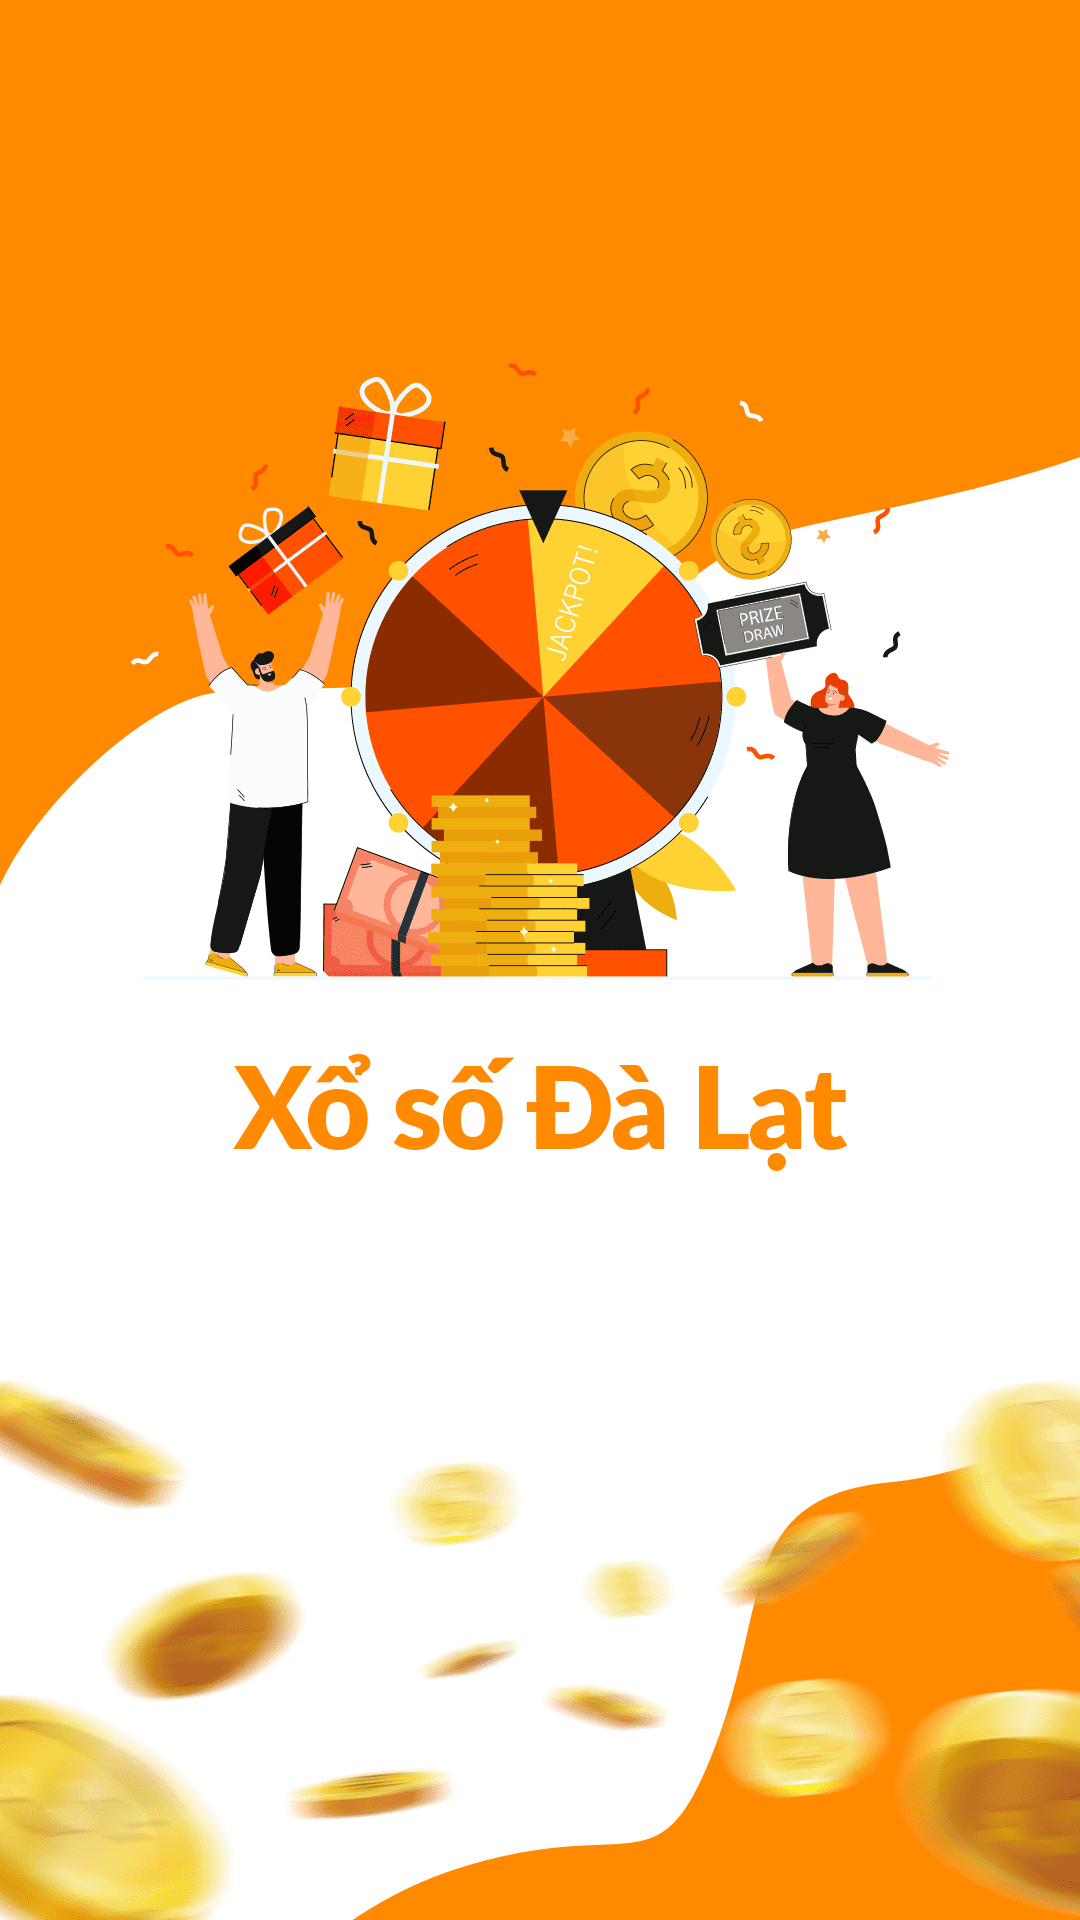

Reconstruct the res/layout file that produces this screen, plus the resources it refers to.
<!-- AndroidManifest.xml: application theme Theme.VietLotterEleven -->
<!-- res/layout/activity_splash.xml -->
<?xml version="1.0" encoding="utf-8"?>
<androidx.constraintlayout.widget.ConstraintLayout xmlns:android="http://schemas.android.com/apk/res/android"
    xmlns:app="http://schemas.android.com/apk/res-auto"
    xmlns:tools="http://schemas.android.com/tools"
    android:layout_width="match_parent"
    android:layout_height="match_parent"
    tools:context=".SplashAct">

    <ImageView
        android:layout_width="match_parent"
        android:layout_height="match_parent"
        android:background="@drawable/splash11"
        android:contentDescription="@string/splash_screen"/>

</androidx.constraintlayout.widget.ConstraintLayout>
<!-- resources referenced by this layout -->
<resources>
  <!-- drawable splash11: png bitmap (drawable, 104633 bytes) -->
  <string name="splash_screen">splash_screen</string>
  <style name="Theme.VietLotterEleven" parent="Theme.MaterialComponents.DayNight.NoActionBar">
          
          <item name="colorPrimary">@color/purple_500</item>
          <item name="colorPrimaryVariant">@color/purple_700</item>
          <item name="colorOnPrimary">@color/white</item>
          
          <item name="colorSecondary">@color/teal_200</item>
          <item name="colorSecondaryVariant">@color/teal_700</item>
          <item name="colorOnSecondary">@color/black</item>
          
          <item name="android:statusBarColor" tools:targetApi="l">?attr/colorPrimaryVariant</item>
          
      </style>
  <!-- not gathered from this repository: default colours our renderer supplied (Android Studio template values) -->
  <color name="purple_500">#FF6200EE</color>
  <color name="purple_700">#FF3700B3</color>
  <color name="teal_200">#FF03DAC5</color>
  <color name="teal_700">#FF018786</color>
  <color name="black">#FF000000</color>
  <color name="white">#FFFFFFFF</color>
</resources>
